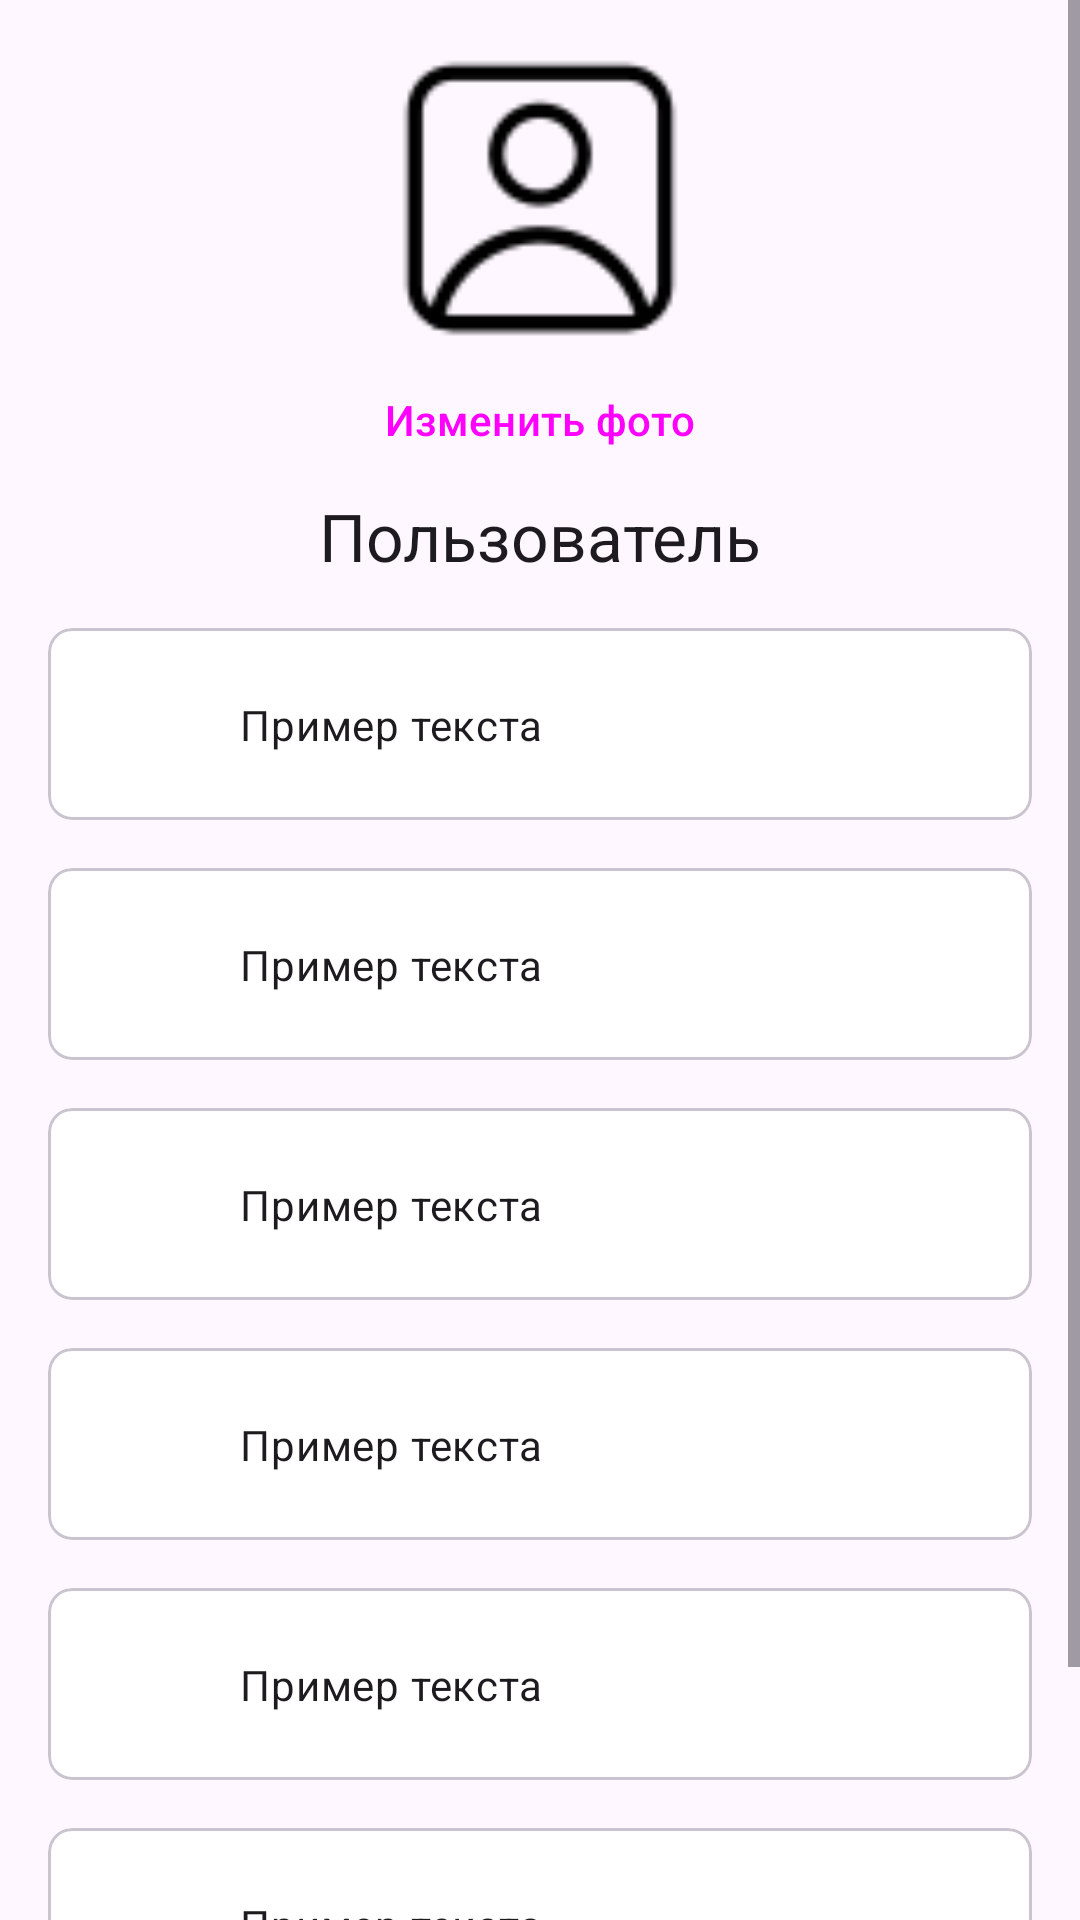

The Android layout XML behind this screen, and the referenced resources:
<!-- AndroidManifest.xml: application theme Theme.DeliveryApp -->
<!-- res/layout/fragment_account.xml -->
<?xml version="1.0" encoding="utf-8"?>
<layout
    xmlns:android="http://schemas.android.com/apk/res/android"
    xmlns:app="http://schemas.android.com/apk/res-auto"
    xmlns:tools="http://schemas.android.com/tools" >
    <data >
        <variable
            name="accountData"
            type="com.deliveryapp.deliverymodule.domain.model.AccountData" />
    </data>

    <ScrollView

        android:layout_width="match_parent"
        android:layout_height="match_parent" >

        <androidx.constraintlayout.widget.ConstraintLayout
            android:layout_width="match_parent"
            android:layout_height="wrap_content">


            <ImageView
                android:layout_width="100dp"
                android:id="@+id/photoIV"
                android:layout_margin="16dp"
                android:src="@drawable/photoacc"
                app:layout_constraintStart_toStartOf="parent"
                app:layout_constraintTop_toTopOf="parent"
                app:layout_constraintEnd_toEndOf="parent"
                android:layout_height="100dp" />

            <Button
                android:id="@+id/changePhotoBtn"
                style="@style/Widget.Material3.Button.TextButton"
                android:layout_width="wrap_content"
                android:layout_height="wrap_content"
                app:layout_constraintStart_toStartOf="parent"
                app:layout_constraintEnd_toEndOf="parent"
                android:text="Изменить фото"
                app:layout_constraintTop_toBottomOf="@id/photoIV"/>

            <TextView
                android:layout_width="wrap_content"
                android:id="@+id/nameTV"
                android:layout_height="wrap_content"
                android:textAppearance="@style/TextAppearance.Material3.TitleLarge"
                android:text="Пользователь"
                app:layout_constraintStart_toStartOf="parent"
                app:layout_constraintEnd_toEndOf="parent"
                app:layout_constraintTop_toBottomOf="@id/changePhotoBtn" />

            <include
                layout="@layout/account_item"
                android:layout_width="match_parent"
                android:id="@+id/statisticItem"
                android:layout_margin="16dp"
                android:layout_height="wrap_content"
                app:layout_constraintStart_toStartOf="parent"
                app:layout_constraintTop_toBottomOf="@id/nameTV"/>

            <include
                layout="@layout/account_item"
                android:layout_width="match_parent"
                android:id="@+id/settingsItem"
                android:layout_margin="16dp"
                android:layout_height="wrap_content"
                app:layout_constraintStart_toStartOf="parent"
                app:layout_constraintTop_toBottomOf="@id/statisticItem"/>

            <include
                layout="@layout/account_item"
                android:layout_width="match_parent"
                android:id="@+id/payItem"
                android:layout_margin="16dp"
                android:layout_height="wrap_content"
                app:layout_constraintStart_toStartOf="parent"
                app:layout_constraintTop_toBottomOf="@id/settingsItem"/>


            <include
                layout="@layout/account_item"
                android:layout_width="match_parent"
                android:id="@+id/personalItem"
                android:layout_margin="16dp"
                android:layout_height="wrap_content"
                app:layout_constraintStart_toStartOf="parent"
                app:layout_constraintTop_toBottomOf="@id/payItem"/>

            <include
                layout="@layout/account_item"
                android:layout_width="match_parent"
                android:id="@+id/deliveryItem"
                android:layout_margin="16dp"
                android:layout_height="wrap_content"
                app:layout_constraintStart_toStartOf="parent"
                app:layout_constraintTop_toBottomOf="@id/personalItem"/>

            <include
                layout="@layout/account_item"
                android:layout_width="match_parent"
                android:id="@+id/supportItem"
                android:layout_margin="16dp"
                android:layout_height="wrap_content"
                app:layout_constraintStart_toStartOf="parent"
                app:layout_constraintTop_toBottomOf="@id/deliveryItem"/>


            <Button
                android:layout_width="match_parent"
                android:layout_height="wrap_content"
                android:textAppearance="@style/TextAppearance.Material3.BodyLarge"
                android:id="@+id/logoutBtn"
                android:text="Выйти"
                android:layout_margin="16dp"
                app:layout_constraintStart_toStartOf="parent"
                app:layout_constraintTop_toBottomOf="@id/supportItem" />

        </androidx.constraintlayout.widget.ConstraintLayout>

    </ScrollView>
</layout>
<!-- res/layout/account_item.xml (included above) -->
<?xml version="1.0" encoding="utf-8"?>
<com.google.android.material.card.MaterialCardView
    xmlns:android="http://schemas.android.com/apk/res/android"
    xmlns:app="http://schemas.android.com/apk/res-auto"
    xmlns:tools="http://schemas.android.com/tools"
    android:layout_width="match_parent"
    android:layout_height="wrap_content"
    android:layout_margin="8dp"
    android:clickable="true"
    app:cardBackgroundColor="?attr/colorSecondaryContainer"
    android:focusable="true"
    app:cardCornerRadius="8dp">

    <androidx.constraintlayout.widget.ConstraintLayout
        android:layout_width="match_parent"
        android:layout_height="wrap_content"
        android:padding="16dp">

        <ImageView
            android:id="@+id/leftIcon"
            android:layout_width="32dp"
            android:layout_height="32dp"
            app:layout_constraintBottom_toBottomOf="parent"
            app:layout_constraintStart_toStartOf="parent"
            app:layout_constraintTop_toTopOf="parent" />

        <TextView
            android:id="@+id/centerText"
            android:layout_width="0dp"
            android:layout_height="wrap_content"
            android:ellipsize="end"
            android:maxLines="1"
            android:paddingStart="16dp"
            android:paddingEnd="16dp"
            android:textAppearance="?attr/textAppearanceBodyMedium"
            app:layout_constraintBottom_toBottomOf="@id/leftIcon"
            app:layout_constraintEnd_toStartOf="@id/rightArrow"
            app:layout_constraintStart_toEndOf="@id/leftIcon"
            app:layout_constraintTop_toTopOf="@id/leftIcon"
            tools:text="Пример текста" />

        <ImageView
            android:id="@+id/rightArrow"
            android:layout_width="32dp"
            android:layout_height="32dp"
            android:src="@drawable/baseline_keyboard_arrow_right_24"
            app:layout_constraintBottom_toBottomOf="parent"
            app:layout_constraintEnd_toEndOf="parent"
            app:layout_constraintTop_toTopOf="parent" />

    </androidx.constraintlayout.widget.ConstraintLayout>
</com.google.android.material.card.MaterialCardView>
<!-- resources referenced by this layout -->
<resources>
  <!-- drawable photoacc: png bitmap (drawable, 1431 bytes) -->
  <style name="Theme.DeliveryApp" parent="Base.Theme.DeliveryApp" />
  <style name="Base.Theme.DeliveryApp" parent="Theme.Material3.Light.NoActionBar">
          
          
  
          <item name="colorPrimary">#FF2701EA</item>
          <item name="colorSurface">#FFEBEBEB</item>
          <item name="colorSecondaryContainer">#FFFFFF</item>
          <item name="colorTertiaryContainer">#FFEBEBEB</item>
      </style>
</resources>
